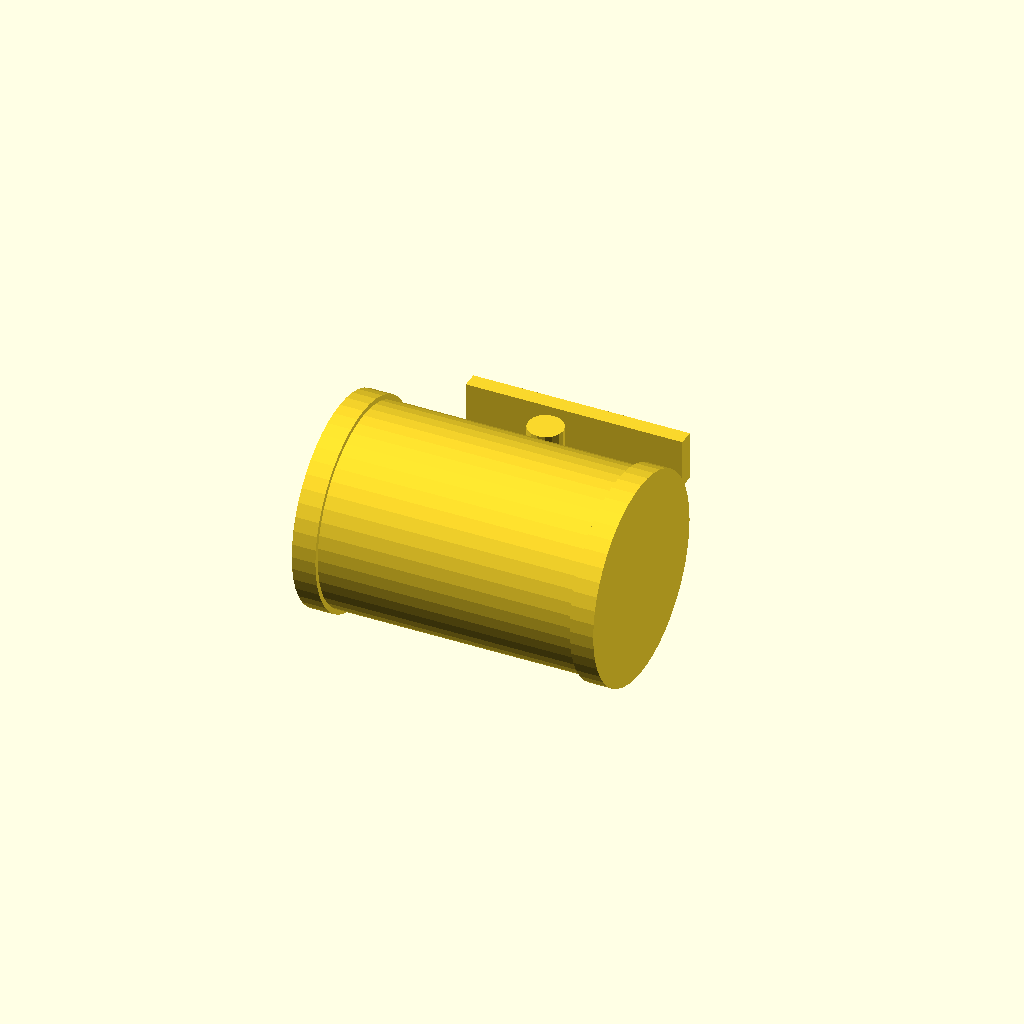
Cell 1: rendered with the file's own defaults.
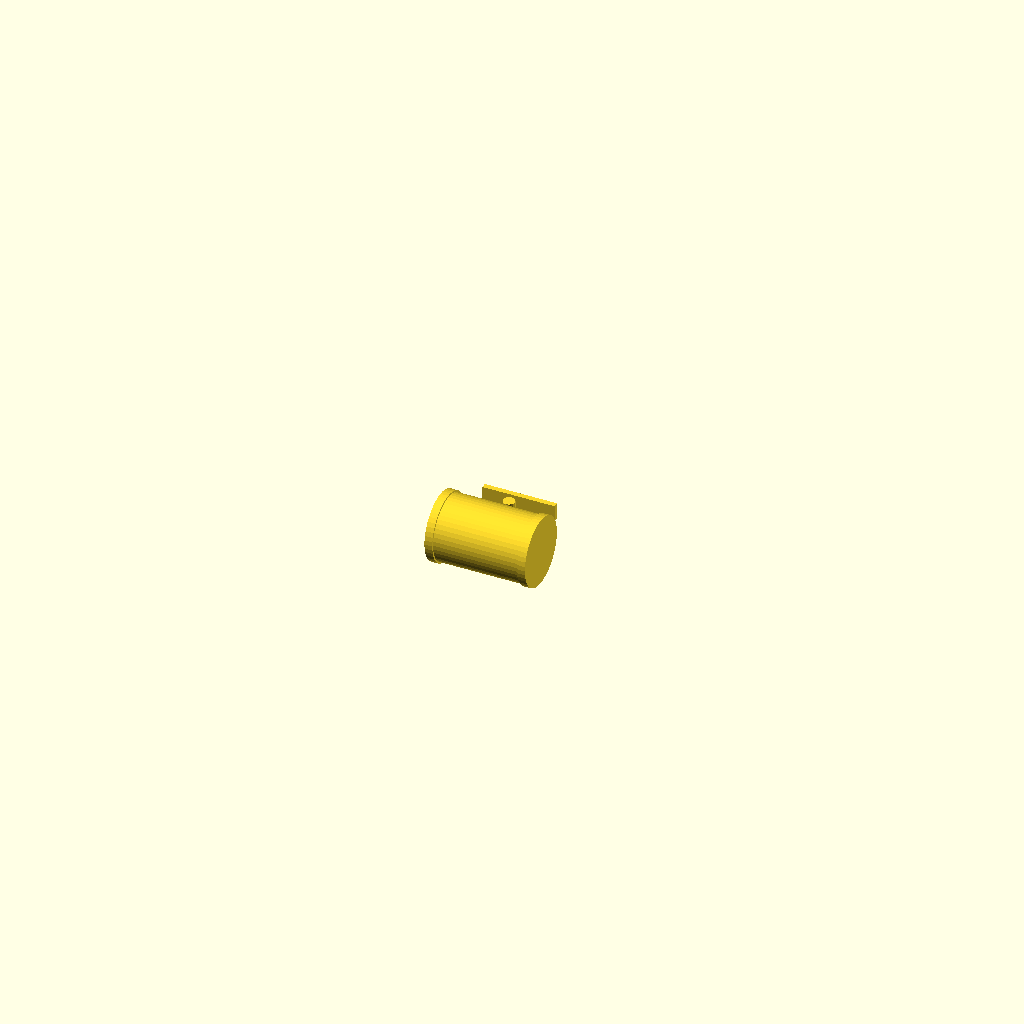
Cell 2 — size_in set to 16, the other parameters unchanged.
All cells are drawn from one camera (rotation 55°, 0°, 25°, orthographic, colour scheme Cornfield), so only the parameter changes between them.
Source of the model, packages/halofire-catalog/authoring/scad/nibco_lc_2000_butterfly_8in.scad:
// Auto-generated by scripts/author_from_manifest.py (Phase D.3).
// Source: data/phase_d_manifest.json (sku_intent='nibco-lc-2000-butterfly-8in').
// Do not hand-edit — regenerate from the manifest.
//
// @part nibco_lc_2000_butterfly_8in
// @kind valve
// @category valve.butterfly
// @display-name "Nibco LC-2000 Grooved Butterfly Valve 8\" w/ Tamper Switch"
// @mfg nibco
// @mfg-pn LC-2000
// @listing UL FM
// @price-usd 380.00
// @install-minutes 30
// @crew foreman
// @param size_in number default=8 label="Size" unit="in"
// @port inlet position=[-0.05,0,0] direction=[-1,0,0] style=grooved size_in=8 role=run_a
// @port outlet position=[0.05,0,0] direction=[1,0,0] style=grooved size_in=8 role=run_b

size_in = 8.0;

function od_mm(nps) =
    nps ==   1  ? 33.4 :
    nps == 1.25 ? 42.2 :
    nps == 1.5  ? 48.3 :
    nps ==   2  ? 60.3 :
    nps == 2.5  ? 73.0 :
    nps ==   3  ? 88.9 :
    nps ==   4  ? 114.3 :
    nps ==   6  ? 168.3 :
    nps ==   8  ? 219.1 : 73.0;

od = od_mm(size_in);
body_len = od * 2.4;
body_d   = od * 1.7;

union() {
    // Valve body
    rotate([0, 90, 0])
        cylinder(h = body_len, d = body_d, center = true, $fn = 48);
    // Stem / handle indicator
    translate([0, body_d * 0.6, 0])
        cylinder(h = body_d * 0.5, d = body_d * 0.18, center = true, $fn = 16);
    translate([0, body_d * 0.95, 0])
        cube([body_d * 1.1, body_d * 0.08, body_d * 0.25], center = true);
    // End flanges
    translate([-body_len/2, 0, 0])
        rotate([0, 90, 0])
        cylinder(h = body_d * 0.12, d = body_d * 1.05, center = true, $fn = 48);
    translate([ body_len/2, 0, 0])
        rotate([0, 90, 0])
        cylinder(h = body_d * 0.12, d = body_d * 1.05, center = true, $fn = 48);
}
Customizer parameters (derived from the source; name, type, default, range or options):
size_in: number, default 8
